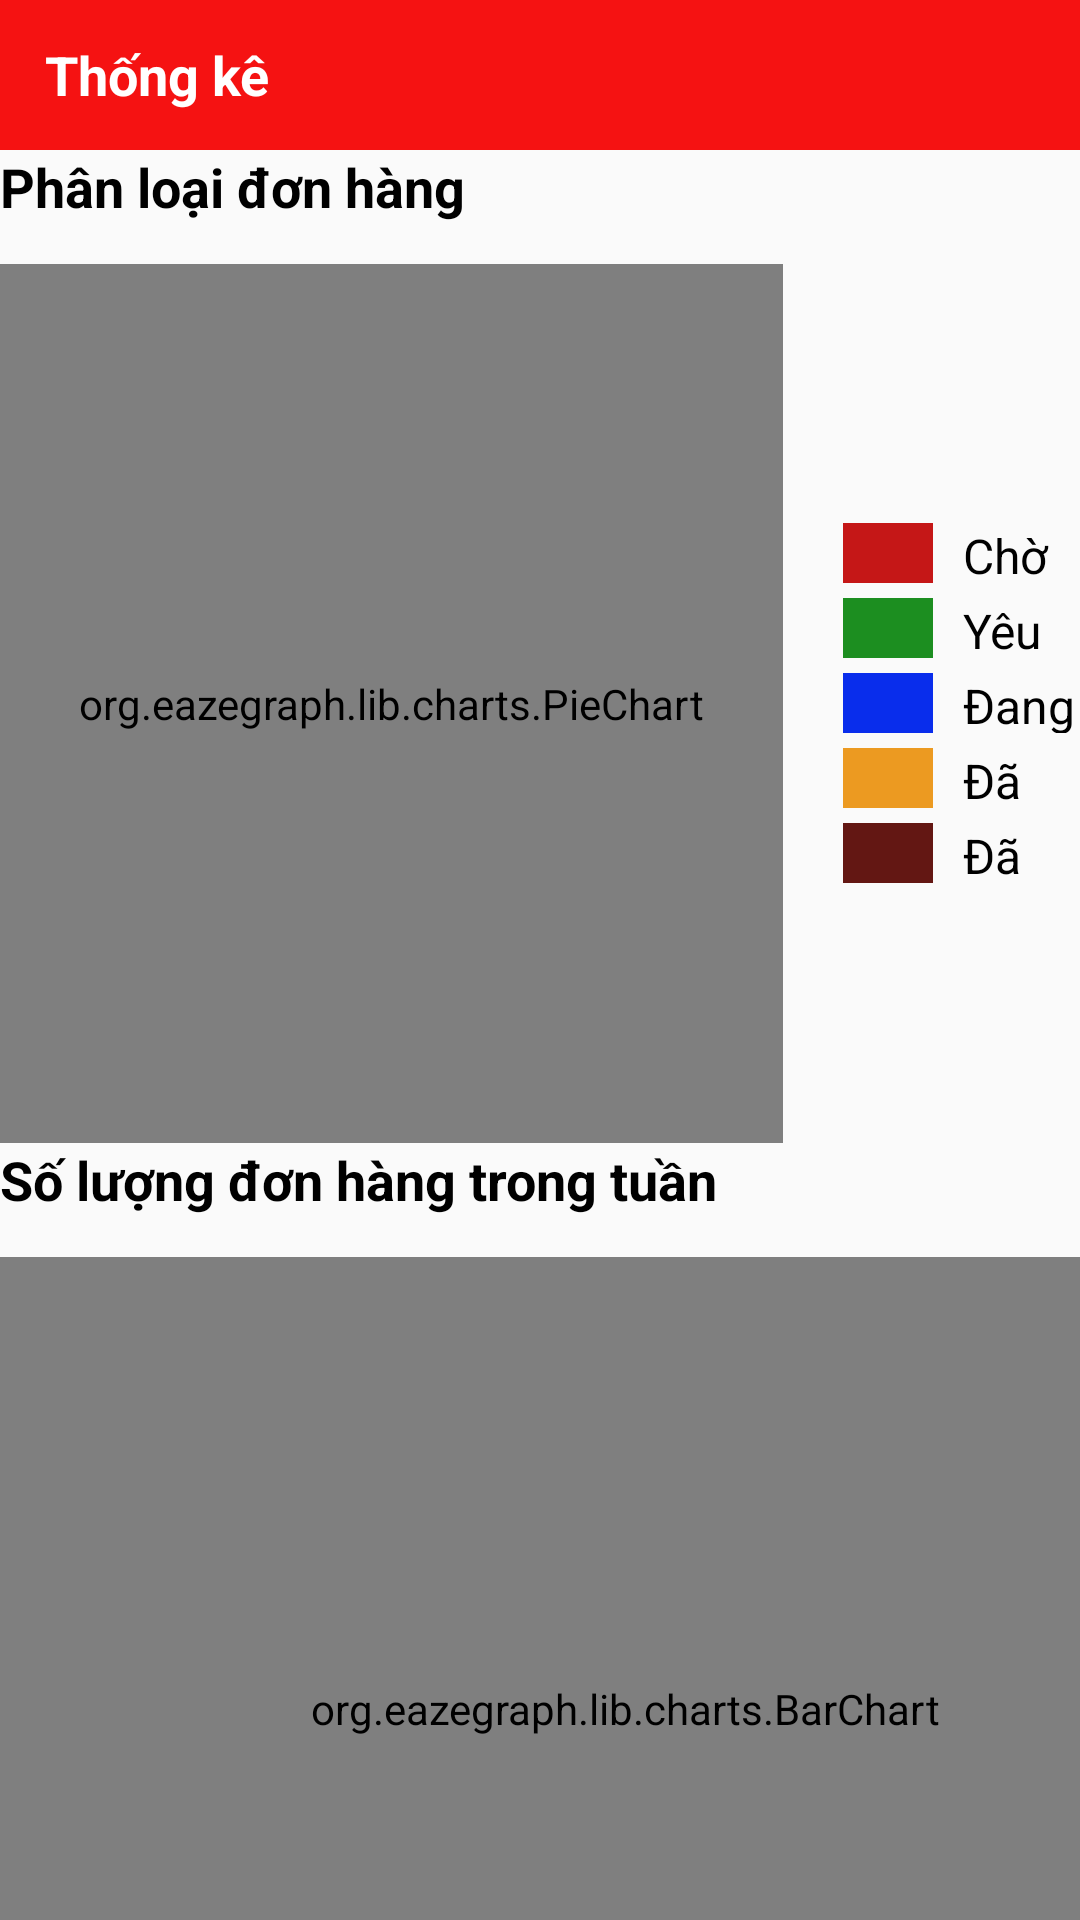

Here is an Android app screen rendered from its layout file. Give the layout XML and the strings, colors and styles it references.
<!-- AndroidManifest.xml: application theme Theme.Myapptrenlop -->
<!-- res/layout/activity_statistical.xml -->
<?xml version="1.0" encoding="utf-8"?>
<androidx.constraintlayout.widget.ConstraintLayout xmlns:android="http://schemas.android.com/apk/res/android"
    xmlns:app="http://schemas.android.com/apk/res-auto"
    xmlns:tools="http://schemas.android.com/tools"
    android:layout_width="match_parent"
    android:layout_height="match_parent"

    tools:context=".activities.StatisticalActivity">
    <LinearLayout
        android:layout_width="match_parent"
        android:layout_height="wrap_content"
        android:orientation="vertical">
        <LinearLayout
            android:id="@+id/layout_add"
            android:layout_width="match_parent"
            android:layout_height="50dp"
            android:background="@color/color_button"
            android:gravity="center_vertical"
            app:layout_constraintStart_toStartOf="parent"
            app:layout_constraintTop_toTopOf="parent">

            <ImageButton
                android:id="@+id/btn_TK_back"
                android:layout_width="wrap_content"
                android:layout_height="wrap_content"
                android:layout_marginStart="10dp"
                android:background="?attr/selectableItemBackgroundBorderless"
                android:src="@drawable/ic_arrow_back_black_24dp" />
            <TextView
                android:layout_width="wrap_content"
                android:layout_height="wrap_content"
                android:text="Thống kê"
                android:textSize="@dimen/text_lg"
                android:textColor="@color/colorWhite"
                android:textStyle="bold"
                android:layout_marginStart="5dp"/>
        </LinearLayout>

        <TextView
            android:layout_width="284dp"
            android:layout_height="38dp"
            android:text="Phân loại đơn hàng "
            android:textColor="@color/colorBlack"
            android:textSize="18dp"
            android:textStyle="bold"
            tools:layout_editor_absoluteX="0dp"
            tools:layout_editor_absoluteY="50dp"
            tools:ignore="MissingConstraints" />
        <LinearLayout
            android:layout_width="match_parent"
            android:layout_height="wrap_content"
            android:orientation="horizontal">

            <org.eazegraph.lib.charts.PieChart
                android:id="@+id/pcOder"
                android:layout_width="261dp"
                android:layout_height="293dp"
                tools:ignore="MissingConstraints"
                tools:layout_editor_absoluteX="0dp"
                tools:layout_editor_absoluteY="88dp" />

            <LinearLayout
                android:layout_width="123dp"
                android:layout_height="match_parent"
                android:layout_marginLeft="20dp"
                android:layout_weight="1"
                android:gravity="center_vertical"
                android:orientation="vertical">

                <LinearLayout
                    android:layout_width="match_parent"
                    android:layout_height="20dp"
                    android:layout_gravity="center_vertical">

                    <View
                        android:layout_width="30dp"
                        android:layout_height="match_parent"
                        android:background="#C51717" />

                    <TextView
                        android:layout_width="wrap_content"
                        android:layout_height="wrap_content"
                        android:paddingLeft="10dp"
                        android:text="Chờ xử lí"
                        android:textColor="@color/black"
                        android:textSize="16dp" />

                </LinearLayout>

                <LinearLayout
                    android:layout_width="match_parent"
                    android:layout_height="20dp"
                    android:layout_gravity="center_vertical"
                    android:layout_marginTop="5dp">

                    <View
                        android:layout_width="30dp"
                        android:layout_height="match_parent"
                        android:background="#1C8E20" />

                    <TextView
                        android:layout_width="wrap_content"
                        android:layout_height="wrap_content"
                        android:paddingLeft="10dp"
                        android:text="Yêu cầu huỷ"
                        android:textColor="@color/black"
                        android:textSize="16dp" />

                </LinearLayout>
                <LinearLayout
                    android:layout_width="match_parent"
                    android:layout_height="20dp"
                    android:layout_gravity="center_vertical"
                    android:layout_marginTop="5dp">

                    <View
                        android:layout_width="30dp"
                        android:layout_height="match_parent"
                        android:background="#092DEC" />

                    <TextView
                        android:layout_width="wrap_content"
                        android:layout_height="wrap_content"
                        android:paddingLeft="10dp"
                        android:text="Đang giao"
                        android:textColor="@color/black"
                        android:textSize="16dp" />

                </LinearLayout>
                <LinearLayout
                    android:layout_width="match_parent"
                    android:layout_height="20dp"
                    android:layout_gravity="center_vertical"
                    android:layout_marginTop="5dp">

                    <View
                        android:layout_width="30dp"
                        android:layout_height="match_parent"
                        android:background="#EC9A21" />

                    <TextView
                        android:layout_width="wrap_content"
                        android:layout_height="wrap_content"
                        android:paddingLeft="10dp"
                        android:text="Đã giao"
                        android:textColor="@color/black"
                        android:textSize="16dp" />

                </LinearLayout>
                <LinearLayout
                    android:layout_width="match_parent"
                    android:layout_height="20dp"
                    android:layout_gravity="center_vertical"
                    android:layout_marginTop="5dp">

                    <View
                        android:layout_width="30dp"
                        android:layout_height="match_parent"
                        android:background="#631713" />

                    <TextView
                        android:layout_width="wrap_content"
                        android:layout_height="wrap_content"
                        android:paddingLeft="10dp"
                        android:text="Đã huỷ"
                        android:textColor="@color/black"
                        android:textSize="16dp" />

                </LinearLayout>
            </LinearLayout>

        </LinearLayout>

        <TextView
            android:layout_width="284dp"
            android:layout_height="38dp"
            android:text="Số lượng đơn hàng trong tuần"
            android:textColor="@color/colorBlack"
            android:textSize="18dp"
            android:textStyle="bold"
            tools:ignore="MissingConstraints"
            tools:layout_editor_absoluteX="0dp"
            tools:layout_editor_absoluteY="392dp" />

        <org.eazegraph.lib.charts.BarChart
            android:id="@+id/bcOder"
            android:layout_width="417dp"
            android:layout_height="301dp"
            app:layout_constraintBottom_toBottomOf="parent"
            tools:layout_editor_absoluteX="-6dp"
            tools:ignore="MissingConstraints" />
</LinearLayout>

</androidx.constraintlayout.widget.ConstraintLayout>
<!-- resources referenced by this layout -->
<resources>
  <color name="black">#000000</color>
  <color name="colorBlack">#000000</color>
  <color name="colorWhite">#FFFFFF</color>
  <color name="color_button">#F51212</color>
  <dimen name="text_lg">18dp</dimen>
  <style name="Theme.Myapptrenlop" parent="Theme.AppCompat.Light.NoActionBar">
          
          <item name="colorPrimary">@color/purple_500</item>
          <item name="colorPrimaryVariant">@color/purple_700</item>
          <item name="colorOnPrimary">@color/white</item>
          
          <item name="colorSecondary">@color/teal_200</item>
          <item name="colorSecondaryVariant">@color/teal_700</item>
          <item name="colorOnSecondary">@color/black</item>
          
          <item name="android:statusBarColor">?attr/colorPrimaryVariant</item>
          <item name="android:popupMenuStyle">@color/colorRed</item>
          
      </style>
  <color name="purple_500">#FF6200EE</color>
  <color name="purple_700">#FF3700B3</color>
  <color name="white">#FFFFFFFF</color>
  <color name="teal_200">#FF03DAC5</color>
  <color name="teal_700">#FF018786</color>
  <color name="colorRed">#D50000</color>
</resources>
